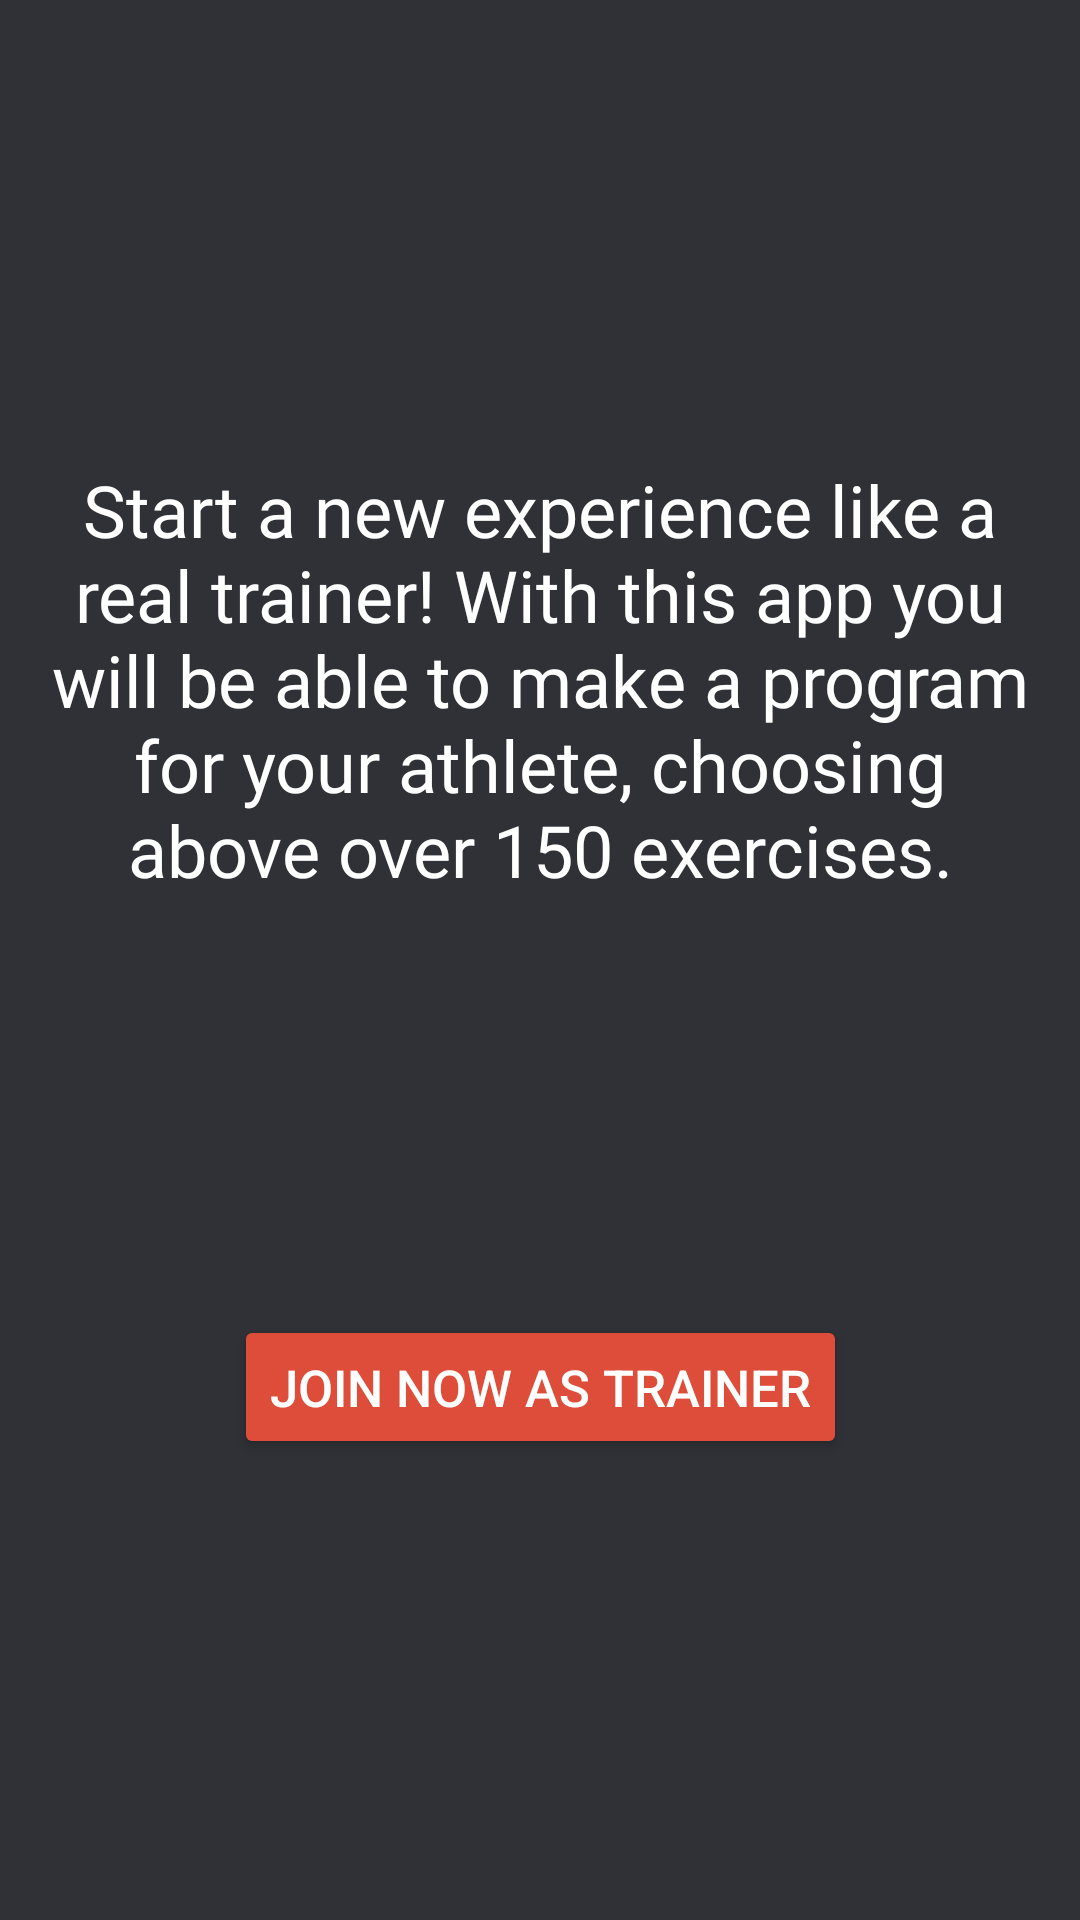

Write the Android layout XML for this screen, with the resource values it uses.
<!-- AndroidManifest.xml: application theme Theme.MyTrainer -->
<!-- res/layout/fragment_user_choice_trainer.xml -->
<?xml version="1.0" encoding="utf-8"?>
<ScrollView xmlns:android="http://schemas.android.com/apk/res/android"
    xmlns:app="http://schemas.android.com/apk/res-auto"
    xmlns:tools="http://schemas.android.com/tools"
    android:layout_width="match_parent"
    android:layout_height="match_parent"
    android:fadeScrollbars="false"
    android:fillViewport="true"
    android:scrollbarSize="4dp"
    android:scrollbarThumbVertical="@drawable/custom_thumb_scrollbar"
    android:scrollbarTrackVertical="@drawable/custom_track_scrollbar">

    <androidx.constraintlayout.widget.ConstraintLayout
        android:layout_width="match_parent"
        android:layout_height="wrap_content"
        android:background="@color/app_background"
        android:padding="15dp"
        tools:context=".ui.fragments.userChoice.FragmentUserChoiceTrainer">

        
        <TextView
            android:id="@+id/textViewChoiceTrainer"
            android:layout_width="wrap_content"
            android:layout_height="wrap_content"
            android:fontFamily="@font/francois_one"
            android:gravity="center"
            android:text="@string/text_choice_trainer"
            android:textColor="@color/white"
            android:textSize="24sp"
            app:layout_constraintBottom_toTopOf="@+id/btnChoiceTrainer"
            app:layout_constraintEnd_toEndOf="parent"
            app:layout_constraintStart_toStartOf="parent"
            app:layout_constraintTop_toTopOf="parent" />

        
        <Button
            android:id="@+id/btnChoiceTrainer"
            android:layout_width="wrap_content"
            android:layout_height="wrap_content"
            android:backgroundTint="@color/red_button"
            android:text="@string/sign_in_trainer"
            android:textColor="@color/white"
            android:textSize="17sp"
            app:layout_constraintBottom_toBottomOf="parent"
            app:layout_constraintEnd_toEndOf="parent"
            app:layout_constraintStart_toStartOf="parent"
            app:layout_constraintTop_toBottomOf="@+id/textViewChoiceTrainer" />

    </androidx.constraintlayout.widget.ConstraintLayout>

</ScrollView>
<!-- resources referenced by this layout -->
<resources>
  <color name="app_background">#2F3136</color>
  <color name="red_button">#DD4D39</color>
  <color name="white">#FFFFFFFF</color>
  <!-- drawable custom_thumb_scrollbar (drawable) -->
  <?xml version="1.0" encoding="utf-8"?>
  <shape xmlns:android="http://schemas.android.com/apk/res/android">
  
      <gradient
          android:endColor="@color/orange_title_app"
          android:startColor="@color/orange_title_app" />
  
      <corners android:radius="10dp" />
  
  </shape>
  <!-- drawable custom_track_scrollbar (drawable) -->
  <?xml version="1.0" encoding="utf-8"?>
  <shape xmlns:android="http://schemas.android.com/apk/res/android">
  
      <gradient
          android:endColor="@color/app_foreground"
          android:startColor="@color/app_foreground" />
  
      <corners android:radius="10dp" />
  
  </shape>
  <string name="sign_in_trainer">Join now as trainer</string>
  <string name="text_choice_trainer">Start a new experience like a real trainer! With this app you will be able to make a program for your athlete, choosing above over 150 exercises.</string>
  <style name="Theme.MyTrainer" parent="Theme.MaterialComponents.DayNight.NoActionBar">
          
          <item name="colorPrimary">@color/orange_title_app</item>
          <item name="colorPrimaryVariant">@color/purple_700</item>
          <item name="colorOnPrimary">@color/white</item>
          
          <item name="colorSecondary">@color/teal_200</item>
          <item name="colorSecondaryVariant">@color/teal_700</item>
          <item name="colorOnSecondary">@color/black</item>
          
          <item name="android:statusBarColor" tools:targetApi="l">?attr/colorPrimaryVariant</item>
          
      </style>
  <color name="orange_title_app">#FF8800</color>
  <color name="app_foreground">#202225</color>
  <color name="purple_700">#FF3700B3</color>
  <color name="teal_200">#FF03DAC5</color>
  <color name="teal_700">#FF018786</color>
  <color name="black">#FF000000</color>
</resources>
